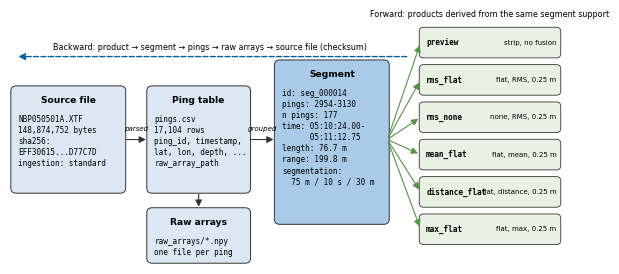

Source code (Python):
import matplotlib; matplotlib.use('Agg')
import matplotlib.pyplot as plt
from matplotlib.patches import FancyBboxPatch
plt.rcParams['font.family']='Arial'
fig,ax=plt.subplots(figsize=(7.16,3.3),dpi=300); ax.set_xlim(0,100); ax.set_ylim(0,49); ax.axis('off')
def box(x,y,w,h,title,lines,fc,tc='black',fs=5.5):
    ax.add_patch(FancyBboxPatch((x,y),w,h,boxstyle='round,pad=0.35,rounding_size=1',fc=fc,ec='#333',lw=0.7))
    ax.text(x+w/2,y+h-1.6,title,ha='center',va='top',fontsize=6.6,weight='bold',color=tc)
    ax.text(x+1,y+h-5.2,'\n'.join(lines),ha='left',va='top',fontsize=fs,color=tc,family='monospace',linespacing=1.3)
def arr(x1,y1,x2,y2,c='#333'):
    ax.annotate('',xy=(x2,y2),xytext=(x1,y1),arrowprops=dict(arrowstyle='-|>',lw=0.8,color=c))
box(0.5,14,20,20,'Source file',['NBP050501A.XTF','148,874,752 bytes','sha256:','EFF30615...D77C7D','ingestion: standard'],'#dbe7f3')
box(25,14,18,20,'Ping table',['pings.csv','17,104 rows','ping_id, timestamp,','lat, lon, depth, ...','raw_array_path'],'#dbe7f3')
box(25,0.5,18,10,'Raw arrays',['raw_arrays/*.npy','one file per ping'],'#dbe7f3')
box(48,8,20,31,'Segment',['id: seg_000014','pings: 2954-3130','n pings: 177','time: 05:10:24.00-','      05:11:12.75','length: 76.7 m','range: 199.8 m','segmentation:','  75 m / 10 s / 30 m'],'#a9cbe8')
prods=[('preview','strip, no fusion'),('rms_flat','flat, RMS'),('rms_none','none, RMS'),('mean_flat','flat, mean'),('distance_flat','flat, distance'),('max_flat','flat, max')]
for i,(n,p) in enumerate(prods):
    y=40-i*7.2
    ax.add_patch(FancyBboxPatch((74,y),25,5.4,boxstyle='round,pad=0.25,rounding_size=0.8',fc='#e8f1e4',ec='#333',lw=0.6))
    ax.text(75,y+2.7,f'{n}',fontsize=5.6,family='monospace',weight='bold',va='center')
    ax.text(98.5,y+2.7,p+('' if i==0 else ', 0.25 m'),fontsize=5,ha='right',va='center')
    arr(68,24,74,y+2.7,'#5a8f4e')
arr(20.5,24,25,24); arr(34,14,34,10.5); arr(43,24,48,24)
ax.text(45.5,25.6,'grouped',fontsize=5,style='italic',ha='center')
ax.text(22.7,25.6,'parsed',fontsize=5,style='italic',ha='center')
ax.text(86.5,47.6,'Forward: products derived from the same segment support',fontsize=5.8,ha='center',color='black')
ax.annotate('',xy=(1,40),xytext=(72,40),arrowprops=dict(arrowstyle='-|>',lw=1,color='#00629B',ls='--'))
ax.text(36,41.3,'Backward: product \u2192 segment \u2192 pings \u2192 raw arrays \u2192 source file (checksum)',fontsize=5.8,ha='center',color='black')
for ext in ('png','svg','pdf'): fig.savefig(f'fig_trace.{ext}',bbox_inches='tight',dpi=300)
